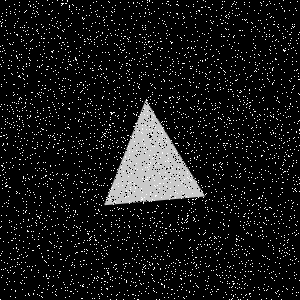

Data behind this chart, as committed beside it:
Type, X, Y
Salt, 194, 262
Salt, 220, 162
Salt, 18, 211
Salt, 222, 275
Salt, 222, 1
Salt, 249, 102
Salt, 22, 152
Salt, 196, 71
Salt, 16, 224
Salt, 279, 148
Salt, 255, 45
Salt, 188, 215
Salt, 84, 251
Salt, 42, 60
Salt, 4, 167
Salt, 243, 216
Salt, 96, 248
Salt, 111, 11
Salt, 288, 49
Salt, 125, 157
Salt, 168, 253
Salt, 230, 120
Salt, 265, 218
Salt, 255, 62
Salt, 164, 21
Salt, 151, 201
Salt, 270, 72
Salt, 227, 237
Salt, 53, 146
Salt, 112, 113
Salt, 139, 280
Salt, 86, 249
Salt, 288, 239
Salt, 69, 5
Salt, 234, 1
Salt, 177, 143
Salt, 104, 114
Salt, 187, 48
Salt, 229, 205
Salt, 86, 15
Salt, 77, 291
Salt, 178, 136
Salt, 113, 112
Salt, 279, 138
Salt, 68, 208
Salt, 157, 49
Salt, 123, 209
Salt, 32, 92
Salt, 214, 147
Salt, 87, 201
Salt, 245, 73
Salt, 37, 60
Salt, 287, 31
Salt, 41, 89
Salt, 59, 209
Salt, 219, 53
Salt, 14, 229
Salt, 242, 58
Salt, 176, 153
Salt, 136, 273
... 8,940 more rows
